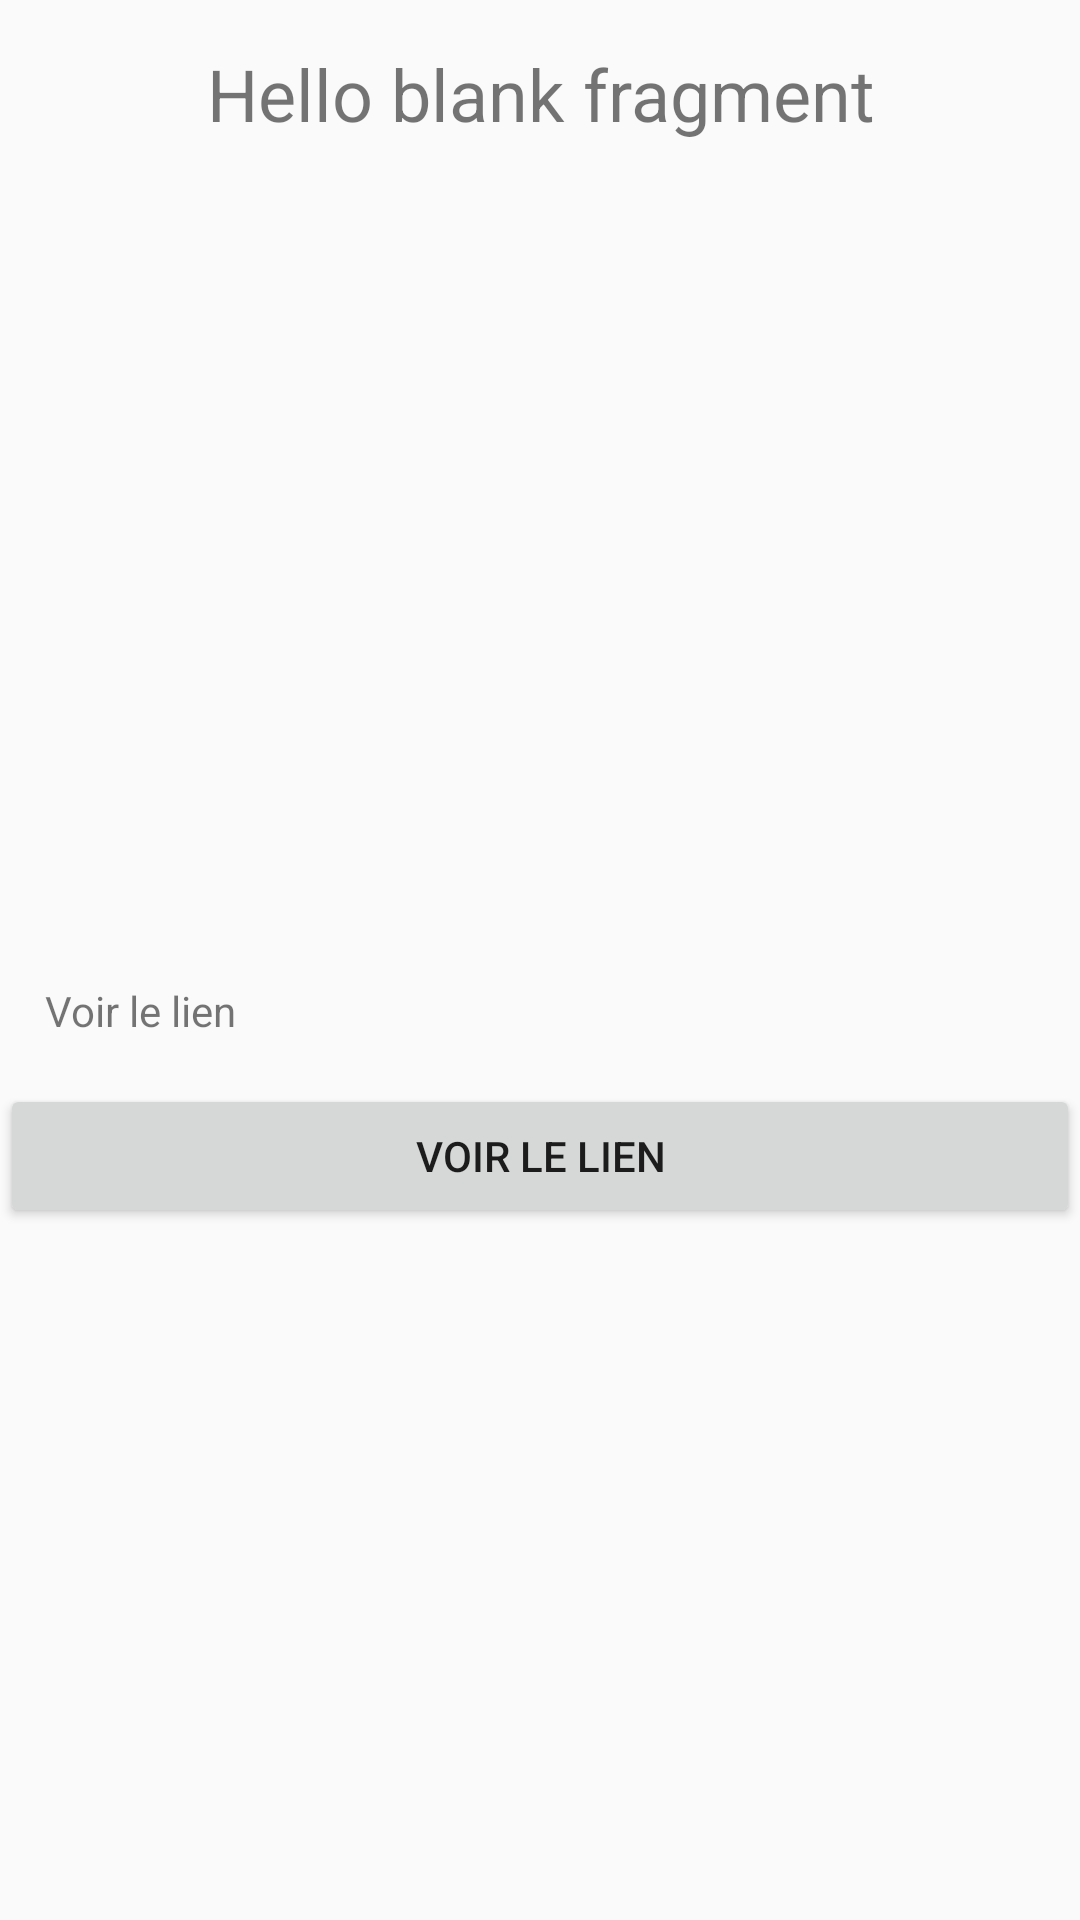

This screen was rendered from an Android layout file. Write that file and the resources it references.
<!-- AndroidManifest.xml: application theme Theme.AppCompat.Light -->
<!-- res/layout/fragment_game_details.xml -->
<?xml version="1.0" encoding="utf-8"?>
<RelativeLayout xmlns:android="http://schemas.android.com/apk/res/android"
    xmlns:tools="http://schemas.android.com/tools"
    android:layout_width="match_parent"
    android:layout_height="match_parent"
    tools:context=".game.GameDetailsFragment">

    
    <TextView
        android:id="@+id/nameTextView"
        android:layout_width="match_parent"
        android:layout_height="wrap_content"
        android:textAlignment="center"
        android:textSize="24sp"
        android:layout_margin="15dp"
        android:layout_alignParentTop="true"
        android:text="@string/hello_blank_fragment" />

    <ImageView
        android:id="@+id/imageView"
        android:layout_width="250dp"
        android:layout_height="250dp"
        android:layout_below="@id/nameTextView"
        android:layout_centerHorizontal="true"
        android:text="@string/hello_blank_fragment" />

    <TextView
        android:id="@+id/detailsTextView"
        android:layout_width="match_parent"
        android:layout_height="wrap_content"
        android:layout_below="@id/imageView"
        android:layout_margin="15dp"
        android:text="@string/see_link" />

    <Button
        android:id="@+id/linkButton"
        android:layout_width="match_parent"
        android:layout_height="wrap_content"
        android:layout_below="@id/detailsTextView"
        android:layout_alignParentEnd="true"
        android:text="@string/see_link" />

</RelativeLayout>
<!-- resources referenced by this layout -->
<resources>
  <string name="hello_blank_fragment">Hello blank fragment</string>
  <string name="see_link">Voir le lien</string>
</resources>
